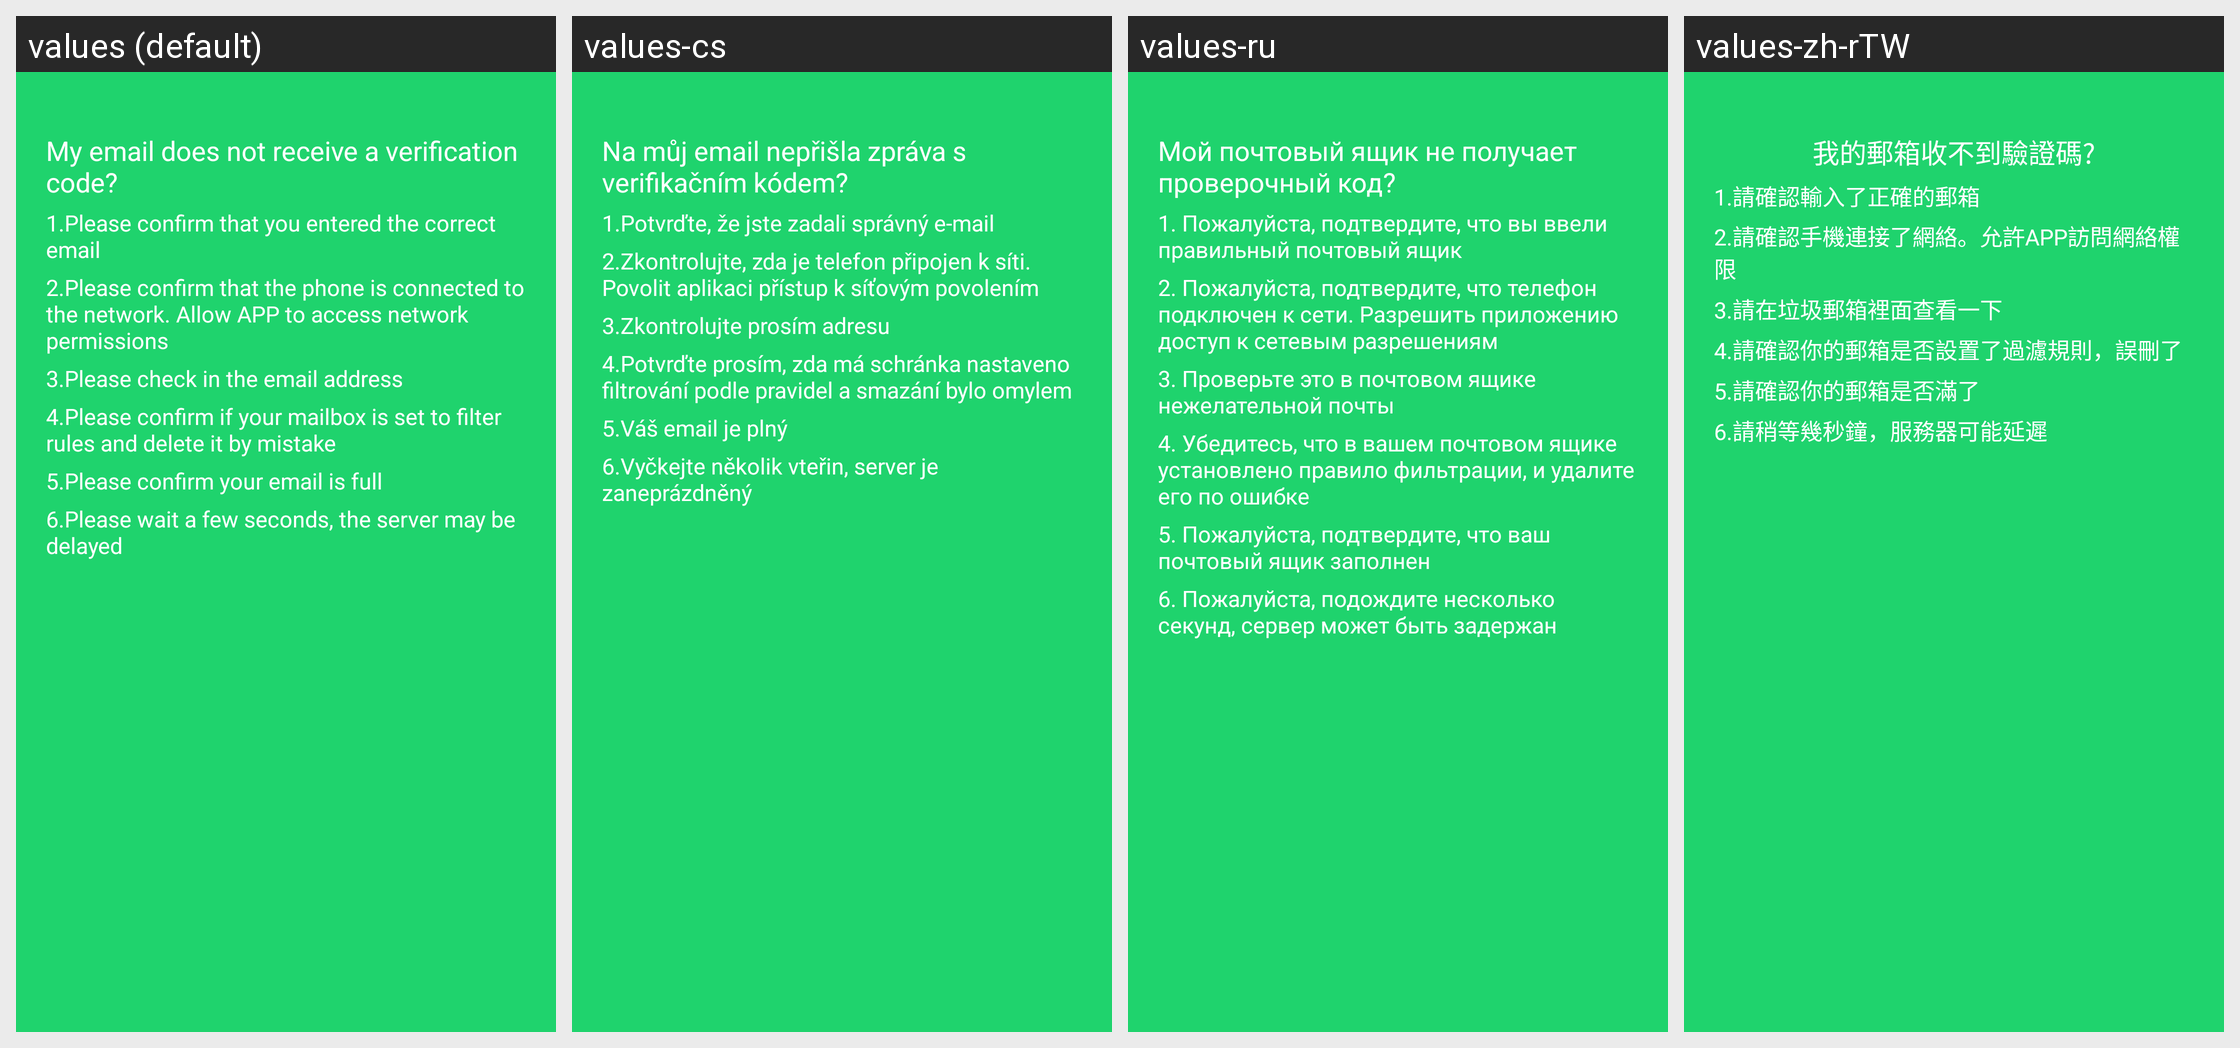

For this localized Android screen grid, give each drawn string resource with its value in every locale shown.
Android screen res/layout/activity_email_helper.xml rendered under 4 locales, left to right: values (default), values-cs, values-ru, values-zh-rTW. Device: Nexus 5 (rendered at 1080×1920; each locale shown at half size, 540×960, under a caption strip naming it); theme AppTheme.
Other locales in the repository, not shown: values-af, values-am, values-ar, values-az, values-be, values-bg, values-bn, values-bs, values-ca, values-da, values-de, values-el, values-en-rGB, values-es, values-es-rUS, values-et, values-eu, values-fa, values-fi, values-fr, values-fr-rCA, values-gl, values-gu, values-hi, values-hi-rIN, values-hr, values-hu, values-hy, values-in, values-is, values-it, values-iw, values-ja, values-ka, values-kk, values-km, values-kn, values-ko, values-ky, values-lo, values-lt, values-lv, values-mk, values-ml, values-mn, values-mr, values-ms, values-my, values-nb, values-ne, values-nl, values-pa, values-pl, values-pt, values-pt-rPT, values-ro, values-si, values-sk, values-sl, values-sq, values-sr, values-sv, values-sw, values-ta, values-te, values-th, values-tl, values-tr, values-uk, values-ur, values-uz, values-vi, values-zh-rCN, values-zh-rHK, values-zh-rMO, values-zu.
Strings drawn on this screen, with the default value and each locale's value (text and hints the layout hard-codes, and strings that could not be matched under every locale, appear in the picture but are not listed):

email_describe_1
  values: My email does not receive a verification code?
  values-cs: Na můj email nepřišla zpráva s verifikačním kódem?
  values-ru: Мой почтовый ящик не получает проверочный код?
  values-zh-rTW: 我的郵箱收不到驗證碼?

email_describe_2
  values: 1.Please confirm that you entered the correct email
  values-cs: 1.Potvrďte, že jste zadali správný e-mail
  values-ru: 1. Пожалуйста, подтвердите, что вы ввели правильный почтовый ящик
  values-zh-rTW: 1.請確認輸入了正確的郵箱

email_describe_3
  values: 2.Please confirm that the phone is connected to the network. Allow APP to access network permissions
  values-cs: 2.Zkontrolujte, zda je telefon připojen k síti. Povolit aplikaci přístup k síťovým povolením
  values-ru: 2. Пожалуйста, подтвердите, что телефон подключен к сети. Разрешить приложению доступ к сетевым разрешениям
  values-zh-rTW: 2.請確認手機連接了網絡。允許APP訪問網絡權限

email_describe_4
  values: 3.Please check in the email address
  values-cs: 3.Zkontrolujte prosím adresu
  values-ru: 3. Проверьте это в почтовом ящике нежелательной почты
  values-zh-rTW: 3.請在垃圾郵箱裡面查看一下

email_describe_5
  values: 4.Please confirm if your mailbox is set to filter rules and delete it by mistake
  values-cs: 4.Potvrďte prosím, zda má schránka nastaveno filtrování podle pravidel a smazání bylo omylem
  values-ru: 4. Убедитесь, что в вашем почтовом ящике установлено правило фильтрации, и удалите его по ошибке
  values-zh-rTW: 4.請確認你的郵箱是否設置了過濾規則，誤刪了

email_describe_6
  values: 5.Please confirm your email is full
  values-cs: 5.Váš email je plný
  values-ru: 5. Пожалуйста, подтвердите, что ваш почтовый ящик заполнен
  values-zh-rTW: 5.請確認你的郵箱是否滿了

email_describe_7
  values: 6.Please wait a few seconds, the server may be delayed
  values-cs: 6.Vyčkejte několik vteřin, server je zaneprázdněný
  values-ru: 6. Пожалуйста, подождите несколько секунд, сервер может быть задержан
  values-zh-rTW: 6.請稍等幾秒鐘，服務器可能延遲
